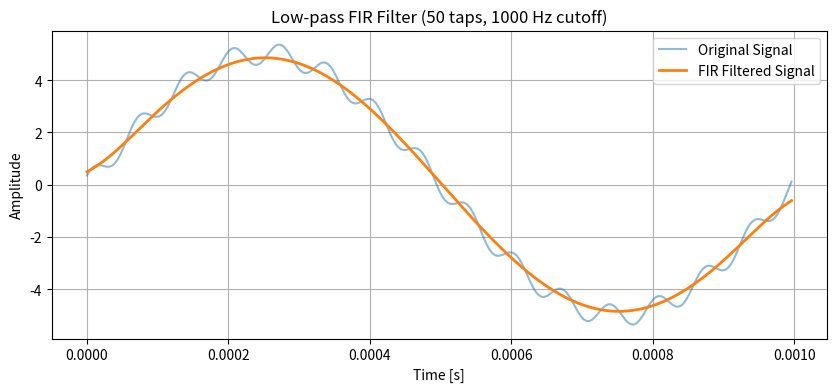
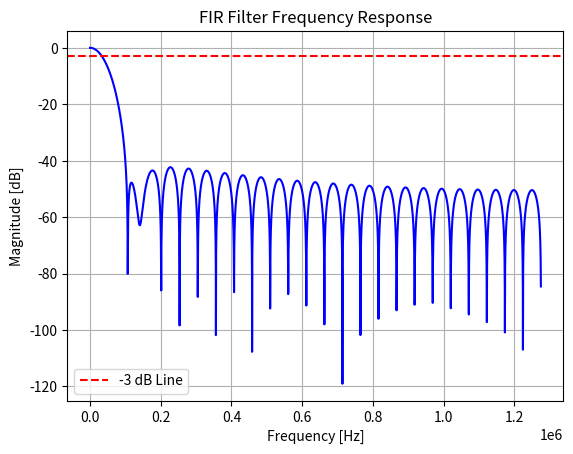

Source code (Python) for these figures, in order:
import numpy as np
import matplotlib.pyplot as plt

# Generate a noisy signal
n = 1  # number of periods
s = 255  # samples per period of signal
t = np.linspace(0, 0.001 * n, s * n, endpoint=False)
signal = 5 * np.sin(2000 * np.pi * t) + 0.41 * np.sin(15 * 2000 * np.pi * t + (57 / 180) * np.pi)

# FIR filter design
num_taps = 50 # size of window
cutoff_hz = 1000
fs = s / (0.0001 * n)  # Sampling frequency
cutoff_norm = cutoff_hz / (fs / 2)  # Normalize to Nyquist

# Manually create low-pass filter using sinc function and Hamming window
def sinc_filter(num_taps, cutoff):
    M = num_taps - 1
    h = np.sinc(2 * cutoff * (np.arange(num_taps) - M / 2))
    window = np.hamming(num_taps)
    h *= window
    h /= np.sum(h)
    return h

fir_coeff = sinc_filter(num_taps, cutoff_norm)
print(len(fir_coeff))

# Apply the filter using convolution
filtered_signal = np.convolve(signal, fir_coeff, mode='same')

# Plot time-domain response
plt.figure(figsize=(10, 4))
plt.plot(t, signal, label='Original Signal', alpha=0.5)
plt.plot(t, filtered_signal, label='FIR Filtered Signal', linewidth=2)
plt.title(f"Low-pass FIR Filter ({num_taps} taps, {cutoff_hz} Hz cutoff)")
plt.xlabel("Time [s]")
plt.ylabel("Amplitude")
plt.legend()
plt.grid(True)
plt.show()

# Frequency response (via FFT)
N = 8000
H = np.fft.fft(fir_coeff, n=N)
frequencies = np.fft.fftfreq(N, d=1/fs)
half = frequencies[:N//2]
magnitude_db = 20 * np.log10(np.abs(H[:N//2]))

plt.figure()
plt.plot(half, magnitude_db, 'b')
plt.title("FIR Filter Frequency Response")
plt.xlabel("Frequency [Hz]")
plt.ylabel("Magnitude [dB]")
plt.grid(True)
plt.axhline(-3, color='r', linestyle='--', label='-3 dB Line')
plt.legend()
plt.show()
